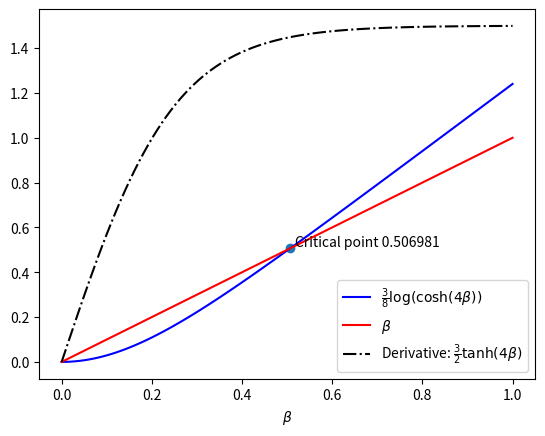

Recreate this plot in Python. (Note: this script raises an exception after producing the figure.)
# Copyright (C) 2019, 2022 Greenweaves Software Limited

# This is free software: you can redistribute it and/or modify
# it under the terms of the GNU General Public License as published by
# the Free Software Foundation, either version 3 of the License, or
# (at your option) any later version.

# This software is distributed in the hope that it will be useful,
# but WITHOUT ANY WARRANTY; without even the implied warranty of
# MERCHANTABILITY or FITNESS FOR A PARTICULAR PURPOSE.  See the
# GNU General Public License for more details.

# You should have received a copy of the GNU General Public License
# along with GNU Emacs.  If not, see <http://www.gnu.org/licenses/>.

from matplotlib.pyplot import plot, scatter, text, xlabel, legend, savefig, show
from numpy             import log, cosh, linspace, tanh

def S(beta):
    return 3*log(cosh(4*beta))/8

def plot_results(beta,S_beta):
    betas = linspace(0,1,100)
    plot(betas,[S(beta) for beta in betas],'b',label=r'$\frac{3}{8} \log(\cosh(4\beta))$')
    plot(betas,betas,'r',label=r'$\beta$')
    plot(betas,[3*tanh(4*beta)/2 for beta in betas],'k',ls='-.',label=r'Derivative: $\frac{3}{2} \tanh(4\beta)$')
    scatter(beta,S_beta)
    text(beta+0.01,S_beta+0.01,'Critical point {0:.6f}'.format(beta))
    xlabel(r'$\beta$')
    legend(loc='lower right')
    savefig('figs/beta.jpg')

def solve(eps=0.1):
    beta0  = 0
    S0     = S(beta0)
    beta1  = 1
    S1     = S(beta1)
    beta   = 0.5* (beta0+beta1)
    S_beta = S(beta)
    while beta1-beta0>eps:
        if S_beta<beta:
            beta0 = beta
            S0    = S_beta
        else:
            beta1 = beta
            S1    = S_beta
        beta   = 0.5* (beta0+beta1)
        S_beta = S(beta)

    return (beta,S_beta)

if __name__=='__main__':
    beta,S_beta = solve(eps=1e-6)
    plot_results(beta,S_beta)

    show()
